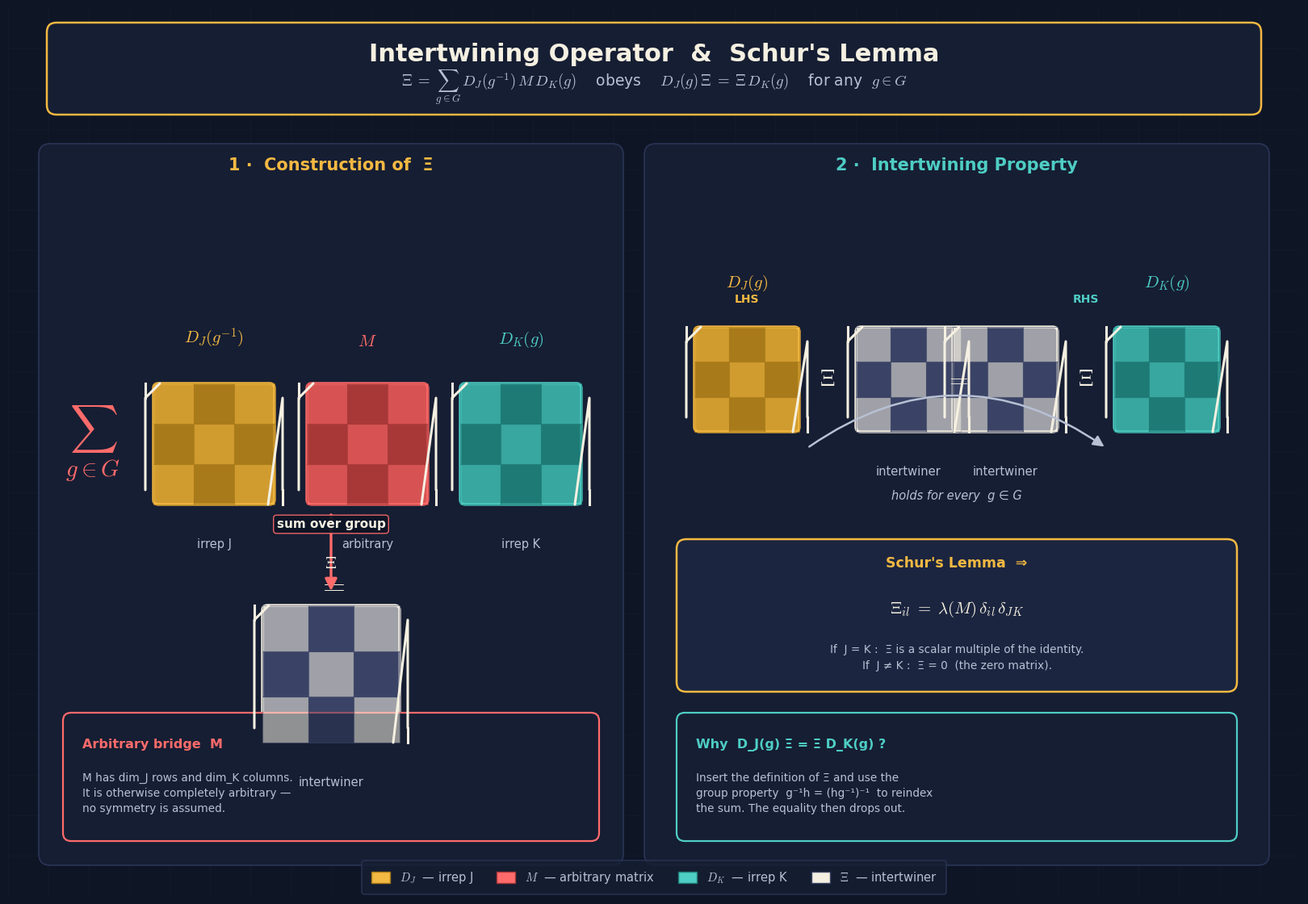

This figure's Python source:
"""
Visualization: Intertwining Operator & Schur's Lemma
Concept: The sum Ξ = Σ_{g∈G} D_J(g⁻¹) M D_K(g) obeys D_J(g)Ξ = ΞD_K(g) for any g.
"""

import matplotlib.pyplot as plt
import matplotlib.patches as mpatches
from matplotlib.patches import FancyBboxPatch, FancyArrowPatch
from matplotlib.lines import Line2D
import numpy as np

# ---------- Aesthetic Configuration ----------
plt.rcParams['font.family'] = 'DejaVu Sans'
plt.rcParams['mathtext.fontset'] = 'cm'

# Palette: deep navy ground, warm gold for J, cool teal for K, coral for M
BG       = '#0E1525'
PANEL    = '#161E33'
INK      = '#F5F0E1'
INK_SOFT = '#B8C0D4'
GOLD     = '#F4B942'
GOLD_DK  = '#A87A1A'
TEAL     = '#4ECDC4'
TEAL_DK  = '#1E7A75'
CORAL    = '#FF6B6B'
CORAL_DK = '#A83838'
GRID     = '#1F2A44'

# ---------- Figure & Canvas ----------
fig = plt.figure(figsize=(16, 11), facecolor=BG)
ax = fig.add_axes([0, 0, 1, 1])
ax.set_xlim(0, 16)
ax.set_ylim(0, 11)
ax.axis('off')

# Subtle background grid
for x in np.arange(0, 16, 0.5):
    ax.plot([x, x], [0, 11], color=GRID, lw=0.4, alpha=0.35, zorder=0)
for y in np.arange(0, 11, 0.5):
    ax.plot([0, 16], [y, y], color=GRID, lw=0.4, alpha=0.35, zorder=0)

# ---------- Title Block ----------
title_box = FancyBboxPatch((0.5, 9.7), 15, 1.1,
                           boxstyle="round,pad=0.02,rounding_size=0.12",
                           facecolor=PANEL, edgecolor=GOLD, lw=1.8, zorder=2)
ax.add_patch(title_box)
ax.text(8, 10.42, "Intertwining Operator  &  Schur's Lemma",
        ha='center', va='center', fontsize=22, fontweight='bold', color=INK, zorder=3)
ax.text(8, 10.02, r"$\Xi \;=\; \sum_{g \in G}\, D_J(g^{-1})\, M\, D_K(g)$    obeys    "
                  r"$D_J(g)\,\Xi \;=\; \Xi\, D_K(g)$    for any  $g \in G$",
        ha='center', va='center', fontsize=13.5, color=INK_SOFT, zorder=3)

# ---------- Helper: Matrix Block ----------
def matrix_block(ax, cx, cy, w, h, color, dark, label_top, label_bot, n=3):
    """Draw a stylized matrix as a grid of cells."""
    cell = w / n
    # Outer frame
    frame = FancyBboxPatch((cx - w/2, cy - h/2), w, h,
                           boxstyle="round,pad=0.0,rounding_size=0.06",
                           facecolor=dark, edgecolor=color, lw=2.4, zorder=3)
    ax.add_patch(frame)
    # Cells
    for i in range(n):
        for j in range(n):
            x = cx - w/2 + j * cell
            y = cy - h/2 + i * cell
            shade = color if (i + j) % 2 == 0 else dark
            ax.add_patch(mpatches.Rectangle((x, y), cell, cell,
                                             facecolor=shade, edgecolor=dark,
                                             lw=0.8, alpha=0.55, zorder=4))
    # Brackets
    bw = 0.10
    ax.plot([cx - w/2 - bw, cx - w/2 - bw, cx - w/2 - bw + 0.18],
            [cy - h/2 + 0.18, cy + h/2 - 0.18, cy + h/2],
            color=INK, lw=2.2, zorder=5, solid_capstyle='round')
    ax.plot([cx - w/2 - bw, cx - w/2 - bw],
            [cy + h/2 - 0.18, cy + h/2], color=INK, lw=2.2, zorder=5)
    ax.plot([cx + w/2 + bw, cx + w/2 + bw, cx + w/2 + bw - 0.18],
            [cy - h/2 + 0.18, cy + h/2 - 0.18, cy - h/2],
            color=INK, lw=2.2, zorder=5, solid_capstyle='round')
    ax.plot([cx + w/2 + bw, cx + w/2 + bw],
            [cy - h/2 + 0.18, cy - h/2], color=INK, lw=2.2, zorder=5)
    # Labels
    ax.text(cx, cy + h/2 + 0.42, label_top, ha='center', va='bottom',
            fontsize=15, fontweight='bold', color=color, zorder=6)
    ax.text(cx, cy - h/2 - 0.42, label_bot, ha='center', va='top',
            fontsize=10.5, color=INK_SOFT, zorder=6)

# ---------- Helper: Arrow ----------
def flow_arrow(ax, x0, y0, x1, y1, color=INK_SOFT, label=None, lw=2.2):
    arr = FancyArrowPatch((x0, y0), (x1, y1),
                          arrowstyle='-|>', mutation_scale=22,
                          color=color, lw=lw, zorder=5,
                          connectionstyle="arc3,rad=0.0")
    ax.add_patch(arr)
    if label:
        mx, my = (x0 + x1) / 2, (y0 + y1) / 2
        ax.text(mx, my + 0.28, label, ha='center', va='bottom',
                fontsize=11, color=INK, fontweight='bold', zorder=6,
                bbox=dict(boxstyle="round,pad=0.25", facecolor=BG,
                          edgecolor=color, lw=1.0, alpha=0.92))

# ---------- Helper: Annotation Box ----------
def annot(ax, x, y, w, h, title, body, accent):
    box = FancyBboxPatch((x, y), w, h,
                         boxstyle="round,pad=0.02,rounding_size=0.10",
                         facecolor=PANEL, edgecolor=accent, lw=1.6, zorder=3)
    ax.add_patch(box)
    ax.text(x + 0.22, y + h - 0.30, title, ha='left', va='top',
            fontsize=11.5, fontweight='bold', color=accent, zorder=4)
    ax.text(x + 0.22, y + h - 0.72, body, ha='left', va='top',
            fontsize=9.8, color=INK_SOFT, zorder=4, linespacing=1.45)

# =====================================================================
#  LEFT PANEL: Construction of Ξ
# =====================================================================
panel_L = FancyBboxPatch((0.4, 0.4), 7.2, 8.9,
                         boxstyle="round,pad=0.02,rounding_size=0.14",
                         facecolor=PANEL, edgecolor='#2A3556', lw=1.2, zorder=1)
ax.add_patch(panel_L)
ax.text(4.0, 9.05, "1 ·  Construction of  Ξ",
        ha='center', va='center', fontsize=15, fontweight='bold',
        color=GOLD, zorder=4)

# Sum symbol
ax.text(1.05, 5.6, r"$\sum_{g \in G}$", fontsize=30, color=CORAL,
        fontweight='bold', ha='center', va='center', zorder=5)

# Three matrices in a row: D_J(g⁻¹), M, D_K(g)
matrix_block(ax, 2.55, 5.6, 1.5, 1.5, GOLD, GOLD_DK,
             r"$D_J(g^{-1})$", "irrep J", n=3)
matrix_block(ax, 4.45, 5.6, 1.5, 1.5, CORAL, CORAL_DK,
             r"$M$", "arbitrary", n=3)
matrix_block(ax, 6.35, 5.6, 1.5, 1.5, TEAL, TEAL_DK,
             r"$D_K(g)$", "irrep K", n=3)

# Equals sign and result
ax.text(4.0, 3.85, r"$=$", fontsize=26, color=INK, ha='center', va='center', zorder=5)
matrix_block(ax, 4.0, 2.75, 1.7, 1.7, INK, '#3A4365',
             r"$\Xi$", "intertwiner", n=3)

# Arrow from product to result
flow_arrow(ax, 4.0, 4.75, 4.0, 3.75, color=CORAL, label="sum over group", lw=2.4)

# Annotation: arbitrary M
annot(ax, 0.7, 0.7, 6.6, 1.55,
      "Arbitrary bridge  M",
      "M has dim_J rows and dim_K columns.\n"
      "It is otherwise completely arbitrary —\n"
      "no symmetry is assumed.",
      CORAL)

# =====================================================================
#  RIGHT PANEL: The intertwining property D_J(g)Ξ = ΞD_K(g)
# =====================================================================
panel_R = FancyBboxPatch((7.9, 0.4), 7.7, 8.9,
                         boxstyle="round,pad=0.02,rounding_size=0.14",
                         facecolor=PANEL, edgecolor='#2A3556', lw=1.2, zorder=1)
ax.add_patch(panel_R)
ax.text(11.75, 9.05, "2 ·  Intertwining Property",
        ha='center', va='center', fontsize=15, fontweight='bold',
        color=TEAL, zorder=4)

# --- LHS: D_J(g) Ξ ---
ax.text(9.15, 7.35, "LHS", fontsize=10, color=GOLD, ha='center',
        fontweight='bold', zorder=5)
matrix_block(ax, 9.15, 6.4, 1.3, 1.3, GOLD, GOLD_DK,
             r"$D_J(g)$", "", n=3)
ax.text(10.15, 6.4, r"$\Xi$", fontsize=20, color=INK, ha='center', va='center',
        fontweight='bold', zorder=5)
matrix_block(ax, 11.15, 6.4, 1.3, 1.3, INK, '#3A4365',
             "", "intertwiner", n=3)

# Equals
ax.text(11.75, 6.4, r"$=$", fontsize=22, color=INK, ha='center', va='center', zorder=5)

# --- RHS: Ξ D_K(g) ---
matrix_block(ax, 12.35, 6.4, 1.3, 1.3, INK, '#3A4365',
             "", "intertwiner", n=3)
ax.text(13.35, 6.4, r"$\Xi$", fontsize=20, color=INK, ha='center', va='center',
        fontweight='bold', zorder=5)
matrix_block(ax, 14.35, 6.4, 1.3, 1.3, TEAL, TEAL_DK,
             r"$D_K(g)$", "", n=3)
ax.text(13.35, 7.35, "RHS", fontsize=10, color=TEAL, ha='center',
        fontweight='bold', zorder=5)

# Commutative-style loop arrow between LHS and RHS
loop = FancyArrowPatch((9.9, 5.55), (13.6, 5.55),
                       arrowstyle='-|>', mutation_scale=20,
                       color=INK_SOFT, lw=1.8, zorder=5,
                       connectionstyle="arc3,rad=-0.35")
ax.add_patch(loop)
ax.text(11.75, 4.95, "holds for every  g ∈ G",
        ha='center', va='center', fontsize=10.5, color=INK_SOFT,
        style='italic', zorder=6)

# --- Schur's Lemma conclusion ---
schur_box = FancyBboxPatch((8.3, 2.55), 6.9, 1.85,
                          boxstyle="round,pad=0.02,rounding_size=0.12",
                          facecolor='#1B2540', edgecolor=GOLD, lw=1.8, zorder=3)
ax.add_patch(schur_box)
ax.text(11.75, 4.12, "Schur's Lemma  ⇒",
        ha='center', va='center', fontsize=12.5, fontweight='bold',
        color=GOLD, zorder=4)
ax.text(11.75, 3.55, r"$\Xi_{il} \;=\; \lambda(M)\,\delta_{il}\,\delta_{JK}$",
        ha='center', va='center', fontsize=15, color=INK, zorder=4)
ax.text(11.75, 2.95, "If  J = K :  Ξ is a scalar multiple of the identity.\n"
                     "If  J ≠ K :  Ξ = 0  (the zero matrix).",
        ha='center', va='center', fontsize=9.8, color=INK_SOFT, zorder=4,
        linespacing=1.5)

# Annotation: why it intertwines
annot(ax, 8.3, 0.7, 6.9, 1.55,
      "Why  D_J(g) Ξ = Ξ D_K(g) ?",
      "Insert the definition of Ξ and use the\n"
      "group property  g⁻¹h = (hg⁻¹)⁻¹  to reindex\n"
      "the sum. The equality then drops out.",
      TEAL)

# =====================================================================
#  Bottom legend strip
# =====================================================================
legend_elems = [
    mpatches.Patch(facecolor=GOLD, edgecolor=GOLD_DK, label=r'$D_J$  — irrep J'),
    mpatches.Patch(facecolor=CORAL, edgecolor=CORAL_DK, label=r'$M$  — arbitrary matrix'),
    mpatches.Patch(facecolor=TEAL, edgecolor=TEAL_DK, label=r'$D_K$  — irrep K'),
    mpatches.Patch(facecolor=INK, edgecolor='#3A4365', label=r'$\Xi$  — intertwiner'),
]
leg = ax.legend(handles=legend_elems, loc='lower center',
                bbox_to_anchor=(0.5, -0.005), ncol=4,
                frameon=True, facecolor=PANEL, edgecolor='#2A3556',
                labelcolor=INK_SOFT, fontsize=10.5,
                handlelength=1.6, handleheight=1.1, borderpad=0.8)
leg.get_frame().set_linewidth(1.2)

# ---------- Save & Show ----------
plt.savefig('intertwining_operator_schur_lemma.png',
            dpi=200, facecolor=BG, bbox_inches='tight', pad_inches=0.2)
plt.show()
